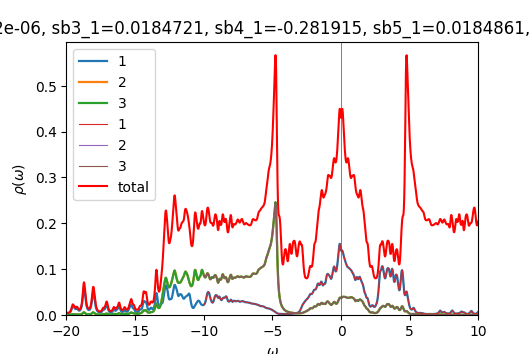

Values plotted in this chart, from the file beside it:
w	up_1	up_2	up_3	down_1	down_2	down_3	cumul_up_1	cumul_up_2	cumul_up_3	cumul_down_1	cumul_down_2	cumul_down_3	
-20	0.004115	0.0005056	0.0005063	7.53901e-05	4.89198e-05	4.89197e-05	0	0	0	0	0	0
-19.98	0.003957	0.0005035	0.0005045	7.55034e-05	4.90197e-05	4.90197e-05	9.89145e-05	1.25883e-05	1.26119e-05	1.88758e-06	1.22549e-06	1.22549e-06
-19.95	0.003758	0.0005016	0.0005029	7.56457e-05	4.91208e-05	4.91208e-05	0.0001929	2.51289e-05	2.51833e-05	3.77873e-06	2.45351e-06	2.45351e-06
-19.93	0.003612	0.0005033	0.0005049	7.58137e-05	4.92229e-05	4.92229e-05	0.0002832	3.77118e-05	3.7806e-05	5.67407e-06	3.68408e-06	3.68408e-06
-19.9	0.003553	0.0005101	0.0005122	7.60029e-05	4.9326e-05	4.9326e-05	0.000372	5.0465e-05	5.06101e-05	7.57414e-06	4.91724e-06	4.91723e-06
-19.88	0.003588	0.0005225	0.0005251	7.621e-05	4.94299e-05	4.94299e-05	0.0004617	6.35282e-05	6.37387e-05	9.47939e-06	6.15298e-06	6.15298e-06
-19.85	0.003716	0.0005409	0.0005442	7.64334e-05	4.95346e-05	4.95346e-05	0.0005546	7.70497e-05	7.73444e-05	1.13902e-05	7.39135e-06	7.39135e-06
-19.82	0.003937	0.0005658	0.0005702	7.66728e-05	4.964e-05	4.96399e-05	0.000653	9.11944e-05	9.15984e-05	1.3307e-05	8.63235e-06	8.63234e-06
-19.8	0.004261	0.0005985	0.0006042	7.69295e-05	4.97461e-05	4.9746e-05	0.0007596	0.0001062	0.0001067	1.52303e-05	9.876e-06	9.876e-06
-19.77	0.004707	0.0006409	0.0006485	7.72065e-05	4.9853e-05	4.98529e-05	0.0008772	0.0001222	0.0001229	1.71604e-05	1.11223e-05	1.11223e-05
-19.75	0.005305	0.0006958	0.0007061	7.75088e-05	4.99608e-05	4.99607e-05	0.00101	0.0001396	0.0001406	1.90982e-05	1.23713e-05	1.23713e-05
-19.73	0.006103	0.0007675	0.0007814	7.78437e-05	5.00696e-05	5.00695e-05	0.001162	0.0001588	0.0001601	2.10443e-05	1.36231e-05	1.36231e-05
-19.7	0.007166	0.0008618	0.0008805	7.822e-05	5.01796e-05	5.01794e-05	0.001342	0.0001803	0.0001821	2.29998e-05	1.48776e-05	1.48776e-05
-19.68	0.008575	0.0009862	0.001011	7.86454e-05	5.02909e-05	5.02907e-05	0.001556	0.000205	0.0002074	2.49659e-05	1.61348e-05	1.61348e-05
-19.65	0.01041	0.001148	0.001178	7.91152e-05	5.04035e-05	5.04032e-05	0.001816	0.0002337	0.0002368	2.69438e-05	1.73949e-05	1.73949e-05
-19.62	0.01269	0.001352	0.001382	7.95937e-05	5.05166e-05	5.05163e-05	0.002133	0.0002675	0.0002714	2.89336e-05	1.86579e-05	1.86578e-05
-19.6	0.01522	0.001583	0.001602	8.00051e-05	5.06287e-05	5.06284e-05	0.002514	0.000307	0.0003114	3.09337e-05	1.99236e-05	1.99235e-05
-19.57	0.01754	0.0018	0.001796	8.02832e-05	5.07385e-05	5.07384e-05	0.002952	0.000352	0.0003563	3.29408e-05	2.1192e-05	2.1192e-05
-19.55	0.01894	0.001938	0.00191	8.04443e-05	5.08462e-05	5.08464e-05	0.003426	0.0004005	0.0004041	3.49519e-05	2.24632e-05	2.24631e-05
-19.52	0.0191	0.001964	0.001923	8.05654e-05	5.09537e-05	5.09541e-05	0.003903	0.0004496	0.0004521	3.69661e-05	2.3737e-05	2.3737e-05
-19.5	0.01844	0.001917	0.001876	8.07091e-05	5.10622e-05	5.10626e-05	0.004365	0.0004975	0.000499	3.89838e-05	2.50136e-05	2.50136e-05
-19.48	0.01764	0.001855	0.00182	8.0893e-05	5.11723e-05	5.11726e-05	0.004806	0.0005439	0.0005446	4.10061e-05	2.62929e-05	2.62929e-05
-19.45	0.01686	0.001786	0.00176	8.11092e-05	5.12841e-05	5.12843e-05	0.005227	0.0005885	0.0005886	4.30338e-05	2.7575e-05	2.7575e-05
-19.43	0.01589	0.001686	0.001666	8.13612e-05	5.13978e-05	5.1398e-05	0.005624	0.0006307	0.0006302	4.50679e-05	2.88599e-05	2.88599e-05
-19.4	0.0147	0.001549	0.001534	8.1674e-05	5.1514e-05	5.15141e-05	0.005992	0.0006694	0.0006685	4.71097e-05	3.01478e-05	3.01478e-05
-19.38	0.01362	0.001409	0.001398	8.20724e-05	5.1633e-05	5.16331e-05	0.006333	0.0007046	0.0007035	4.91615e-05	3.14386e-05	3.14386e-05
-19.35	0.01301	0.001302	0.001294	8.25581e-05	5.17548e-05	5.17549e-05	0.006658	0.0007371	0.0007358	5.12255e-05	3.27325e-05	3.27325e-05
-19.32	0.01302	0.00124	0.001234	8.30829e-05	5.18779e-05	5.1878e-05	0.006984	0.0007681	0.0007667	5.33026e-05	3.40294e-05	3.40294e-05
-19.3	0.01364	0.001221	0.001217	8.35281e-05	5.19985e-05	5.19985e-05	0.007325	0.0007987	0.0007971	5.53908e-05	3.53294e-05	3.53294e-05
-19.27	0.01463	0.001232	0.001229	8.37583e-05	5.21121e-05	5.21122e-05	0.00769	0.0008295	0.0008279	5.74847e-05	3.66322e-05	3.66322e-05
-19.25	0.01544	0.001245	0.001244	8.37585e-05	5.22185e-05	5.22185e-05	0.008076	0.0008606	0.0008589	5.95787e-05	3.79377e-05	3.79377e-05
-19.23	0.01543	0.001231	0.00123	8.36484e-05	5.23214e-05	5.23214e-05	0.008462	0.0008914	0.0008897	6.16699e-05	3.92457e-05	3.92457e-05
-19.2	0.01444	0.001183	0.001183	8.35501e-05	5.2425e-05	5.2425e-05	0.008823	0.0009209	0.0009193	6.37586e-05	4.05563e-05	4.05563e-05
-19.18	0.01296	0.001122	0.001123	8.35177e-05	5.2531e-05	5.2531e-05	0.009147	0.000949	0.0009473	6.58466e-05	4.18696e-05	4.18696e-05
-19.15	0.01155	0.001072	0.001074	8.3557e-05	5.26397e-05	5.26397e-05	0.009436	0.0009758	0.0009742	6.79355e-05	4.31856e-05	4.31856e-05
-19.12	0.01049	0.001043	0.001046	8.36566e-05	5.27506e-05	5.27506e-05	0.009698	0.001002	0.001	7.00269e-05	4.45044e-05	4.45044e-05
-19.1	0.009836	0.001037	0.001041	8.38031e-05	5.28634e-05	5.28634e-05	0.009944	0.001028	0.001026	7.2122e-05	4.58259e-05	4.58259e-05
-19.07	0.009554	0.001055	0.001059	8.39859e-05	5.29777e-05	5.29777e-05	0.01018	0.001054	0.001053	7.42216e-05	4.71504e-05	4.71504e-05
-19.05	0.009606	0.001094	0.0011	8.41975e-05	5.30933e-05	5.30932e-05	0.01042	0.001082	0.00108	7.63266e-05	4.84777e-05	4.84777e-05
-19.02	0.009971	0.001157	0.001165	8.44331e-05	5.32099e-05	5.32099e-05	0.01067	0.00111	0.001109	7.84374e-05	4.9808e-05	4.9808e-05
-19	0.01066	0.001247	0.001257	8.46902e-05	5.33275e-05	5.33275e-05	0.01094	0.001142	0.001141	8.05547e-05	5.11411e-05	5.11412e-05
-18.98	0.01171	0.001369	0.001382	8.4968e-05	5.34461e-05	5.34461e-05	0.01123	0.001176	0.001175	8.26789e-05	5.24773e-05	5.24773e-05
-18.95	0.01319	0.001532	0.00155	8.52673e-05	5.35656e-05	5.35656e-05	0.01156	0.001214	0.001214	8.48105e-05	5.38164e-05	5.38164e-05
-18.93	0.01523	0.001751	0.001775	8.55908e-05	5.36861e-05	5.36861e-05	0.01194	0.001258	0.001259	8.69503e-05	5.51586e-05	5.51586e-05
-18.9	0.01802	0.002044	0.002076	8.5943e-05	5.38077e-05	5.38076e-05	0.01239	0.001309	0.00131	8.90989e-05	5.65038e-05	5.65038e-05
-18.88	0.02179	0.002436	0.002481	8.63312e-05	5.39305e-05	5.39305e-05	0.01294	0.00137	0.001373	9.12572e-05	5.7852e-05	5.78521e-05
-18.85	0.02684	0.002959	0.003019	8.67659e-05	5.40548e-05	5.40547e-05	0.01361	0.001444	0.001448	9.34263e-05	5.92034e-05	5.92034e-05
-18.82	0.0334	0.003631	0.003709	8.72616e-05	5.41809e-05	5.41808e-05	0.01444	0.001535	0.001541	9.56079e-05	6.05579e-05	6.05579e-05
-18.8	0.0413	0.004425	0.004518	8.78361e-05	5.43092e-05	5.4309e-05	0.01548	0.001645	0.001654	9.78038e-05	6.19157e-05	6.19157e-05
-18.77	0.04955	0.005223	0.005308	8.85056e-05	5.444e-05	5.44397e-05	0.01671	0.001776	0.001786	0.0001	6.32767e-05	6.32767e-05
-18.75	0.0562	0.005807	0.00584	8.92713e-05	5.45735e-05	5.45729e-05	0.01812	0.001921	0.001932	0.0001022	6.4641e-05	6.4641e-05
-18.73	0.05931	0.005976	0.005919	9.00974e-05	5.47088e-05	5.4708e-05	0.0196	0.00207	0.00208	0.0001045	6.60087e-05	6.60087e-05
-18.7	0.05825	0.005685	0.005558	9.08879e-05	5.48442e-05	5.48433e-05	0.02106	0.002213	0.002219	0.0001068	6.73798e-05	6.73798e-05
-18.68	0.05389	0.005071	0.004934	9.14996e-05	5.49766e-05	5.49761e-05	0.02241	0.002339	0.002343	0.0001091	6.87542e-05	6.87542e-05
-18.65	0.04751	0.004334	0.004228	9.18483e-05	5.51048e-05	5.5105e-05	0.02359	0.002448	0.002448	0.0001114	7.01319e-05	7.01318e-05
-18.62	0.04026	0.003621	0.00355	9.20229e-05	5.52313e-05	5.52319e-05	0.0246	0.002538	0.002537	0.0001137	7.15127e-05	7.15126e-05
-18.6	0.03321	0.003011	0.002963	9.22112e-05	5.53601e-05	5.53608e-05	0.02543	0.002613	0.002611	0.000116	7.28967e-05	7.28966e-05
-18.57	0.02711	0.002527	0.002494	9.25372e-05	5.54937e-05	5.54944e-05	0.02611	0.002677	0.002674	0.0001183	7.4284e-05	7.4284e-05
-18.55	0.02229	0.002162	0.002138	9.29814e-05	5.56307e-05	5.56311e-05	0.02666	0.002731	0.002727	0.0001206	7.56748e-05	7.56747e-05
-18.52	0.01865	0.001894	0.001876	9.33756e-05	5.5765e-05	5.57653e-05	0.02713	0.002778	0.002774	0.0001229	7.70689e-05	7.70689e-05
... 1,141 more rows
